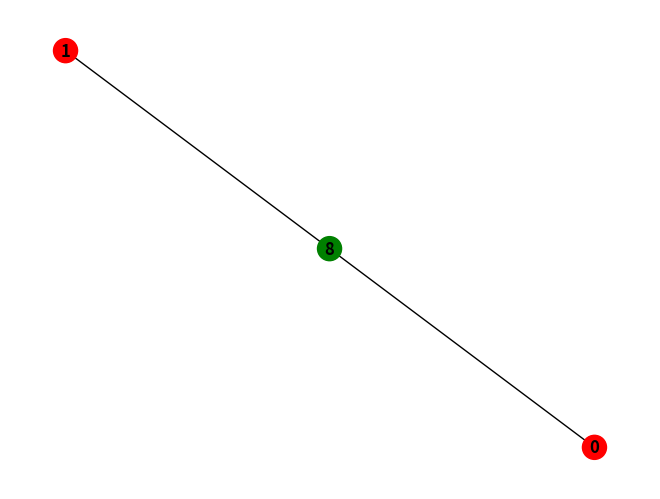
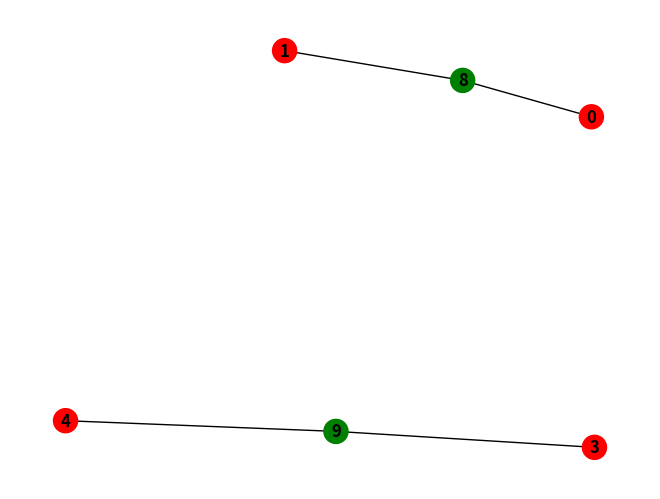

Generate these figures, in order, with matplotlib: (Note: this script raises an exception after producing the figures.)
import copy

import numpy as np
import networkx as nx
import matplotlib.pyplot as plt


np.array([[0, 5, 5, 4, 2, 3],
          [5, 0, 2, 3, 5, 4],
          [5, 2, 0, 3, 5, 4],
          [4, 3, 3, 0, 4, 3],
          [2, 5, 5, 4, 0, 3],
          [3, 4, 4, 3, 3, 0]])

solution_xp = np.array([[0, 2, 4, 5, 5, 3],
                        [2, 0, 4, 5, 5, 3],
                        [4, 4, 0, 3, 3, 3],
                        [5, 5, 3, 0, 2, 4],
                        [5, 5, 3, 2, 0, 4],
                        [3, 3, 3, 4, 4, 0]])

G = nx.Graph()
s = copy.deepcopy(solution_xp)
s = np.vstack([range(s.shape[0]), s])
col = np.array([0]+[i for i in range(s.shape[0]-1)])
s = np.c_[col, s]
over = False
k = 0
n = s.shape[0] + 1
internal = []
removed = []
internal_map = {}
while not over:
    idxs = np.array(np.where(np.triu(s[1:, 1:]) == 2)).T

    if idxs.shape[0] > 1:
        for idx in idxs:
            i, j = idx
            if i not in internal and j not in internal:
                internal.append(i)
                G.add_nodes_from([(i, {"color": "red"})])
                internal.append(j)
                G.add_nodes_from([(j, {"color": "red"})])

                G.add_nodes_from([(n + k, {"color": "green"})])
                G.add_edges_from([(i, n + k), (j, n + k)])
                internal_map[i] = n + k
                k += 1

            elif i in internal and j not in internal:
                internal.append(j)

                G.add_nodes_from([(j, {"color": "red"})])
                G.add_nodes_from([(n + k, {"color": "green"})])
                G.add_edges_from([(internal_map[i], n + k), (j, n + k)])
                k += 1
            elif j in internal and j not in internal:
                internal.append(j)
                G.add_nodes_from([(j, {"color": "red"})])
                G.add_nodes_from([(n + k, {"color": "green"})])
                G.add_edges_from([(internal_map[i], n + k), (j, n + k)])
                k += 1
            else:
                G.add_nodes_from([(n + k, {"color": "green"})])
                G.add_edges_from([(internal_map[i], n + k), (internal_map[j], n + k)])
                k += 1

            s[i] -= 1
            s[:, i] -= 1
            s[j] += n
            s[:, j] += n

            nx.draw(G, node_color=[G.nodes[node]["color"] for node in G.nodes], with_labels=True, font_weight='bold')
            plt.show()
    elif idxs.shape[0] == 0:
        over = True

    else:
        over = True

nx.draw(G, node_color= [G.nodes[node]["color"] for node in G.nodes],with_labels=True, font_weight='bold')
plt.show()
